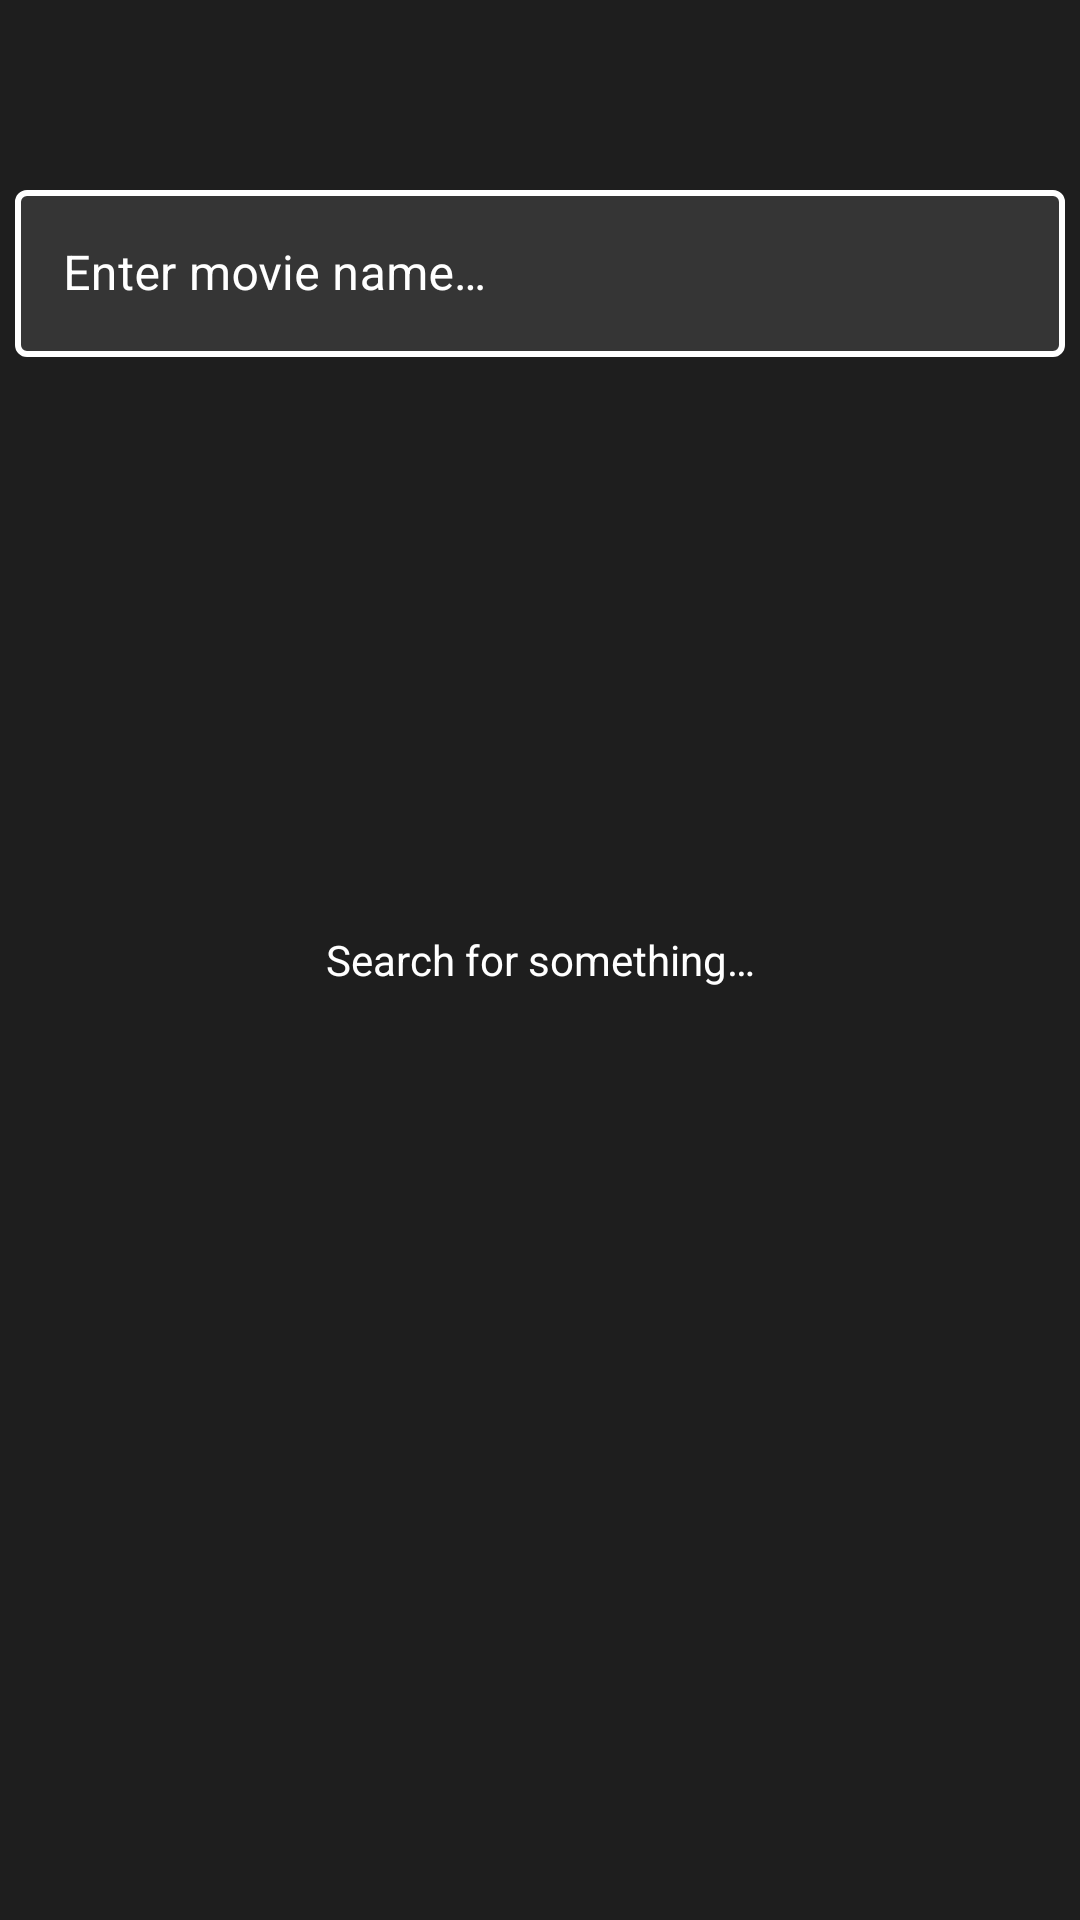

Here is an Android app screen rendered from its layout file. Give the layout XML and the strings, colors and styles it references.
<!-- AndroidManifest.xml: application theme Theme.ZipTechDevMovieApp -->
<!-- res/layout/fragment_search_movies.xml -->
<?xml version="1.0" encoding="utf-8"?>
<androidx.constraintlayout.widget.ConstraintLayout xmlns:android="http://schemas.android.com/apk/res/android"
    xmlns:app="http://schemas.android.com/apk/res-auto"
    xmlns:tools="http://schemas.android.com/tools"
    android:layout_width="match_parent"
    android:layout_height="match_parent"
    android:background="@color/grey_500"
    tools:context=".ui.fragments.SearchMoviesFragment">

    <androidx.appcompat.widget.Toolbar
        android:id="@+id/toolbar"
        android:layout_width="match_parent"
        android:layout_height="wrap_content"
        android:background="@color/grey_500"
        android:fitsSystemWindows="true"
        android:minHeight="?attr/actionBarSize"
        app:layout_constraintEnd_toEndOf="parent"
        app:layout_constraintStart_toStartOf="parent"
        app:layout_constraintTop_toTopOf="parent"
        app:theme="@style/ThemeOverlay.AppCompat.Dark.ActionBar" />


    <com.google.android.material.textfield.TextInputLayout
        android:id="@+id/et_search_input_layout"
        style="@style/SortTag"
        android:layout_width="match_parent"
        android:layout_height="wrap_content"
        android:paddingHorizontal="5dp"
        android:paddingVertical="2dp"
        android:textColorHint="@color/white"
        android:theme="@style/Widget.MaterialComponents.TextInputLayout.OutlinedBox"
        app:boxBackgroundColor="@color/grey_200"
        app:layout_constraintEnd_toEndOf="parent"
        app:layout_constraintHorizontal_bias="0.5"
        app:hintTextColor="@drawable/selector_outline_color"
        app:layout_constraintStart_toStartOf="parent"
        app:layout_constraintTop_toBottomOf="@+id/toolbar">

        <com.google.android.material.textfield.TextInputEditText
            android:id="@+id/et_search"
            android:textColor="@color/white"
            android:textCursorDrawable="@null"
            android:layout_width="match_parent"
            android:layout_height="wrap_content"
            android:hint="@string/search" />

    </com.google.android.material.textfield.TextInputLayout>


    <androidx.recyclerview.widget.RecyclerView
        android:id="@+id/search_movies_rec_view"
        android:layout_width="match_parent"
        android:layout_height="0dp"
        android:clipToPadding="false"
        android:paddingBottom="50dp"
        app:layout_constraintBottom_toBottomOf="parent"
        app:layout_constraintTop_toBottomOf="@+id/et_search_input_layout"
        tools:layout_editor_absoluteX="0dp" />

    <ProgressBar
        android:id="@+id/search_pagination_progress_bar"
        style="?attr/progressBarStyle"
        android:layout_width="wrap_content"
        android:layout_height="wrap_content"
        android:background="@android:color/transparent"
        android:visibility="invisible"
        app:layout_constraintBottom_toBottomOf="parent"
        app:layout_constraintEnd_toEndOf="parent"
        app:layout_constraintHorizontal_bias="0.5"
        app:layout_constraintStart_toStartOf="parent"
        app:layout_constraintTop_toTopOf="parent" />

    <TextView
        android:textColor="@color/white"
        android:id="@+id/search_placeholder"
        android:layout_width="match_parent"
        android:layout_height="match_parent"
        android:gravity="center"
        android:text="@string/search_for_something" />

</androidx.constraintlayout.widget.ConstraintLayout>
<!-- resources referenced by this layout -->
<resources>
  <color name="grey_200">#353535</color>
  <color name="grey_500">#1E1E1E</color>
  <color name="white">#FFFFFFFF</color>
  <string name="search">Enter movie name…</string>
  <string name="search_for_something">Search for something…</string>
  <style name="SortTag" parent="Widget.MaterialComponents.TextInputLayout.OutlinedBox.Dense">
          <item name="boxStrokeColor">#fff</item>
          <item name="boxStrokeWidth">2dp</item>
          <item name="colorAccent">#fff</item>
          <item name="hintTextColor">@color/white</item>
          <item name="android:textColor">@color/white</item>
          <item name="color">@color/white</item>
      </style>
  <style name="Theme.ZipTechDevMovieApp" parent="Theme.MaterialComponents.DayNight.NoActionBar">
          
          <item name="colorPrimary">@color/grey_500</item>
          <item name="colorPrimaryVariant">@color/grey_700</item>
          <item name="colorOnPrimary">@color/white</item>
          
          <item name="colorSecondary">@color/yellow_200</item>
          <item name="colorSecondaryVariant">@color/yellow_700</item>
          <item name="colorOnSecondary">@color/black</item>
          
          <item name="android:statusBarColor" tools:targetApi="l">?attr/colorPrimaryVariant</item>
          
      </style>
  <color name="grey_700">#171717</color>
  <color name="yellow_200">#FFFF00</color>
  <color name="yellow_700">#C3C301</color>
  <color name="black">#FF000000</color>
</resources>
